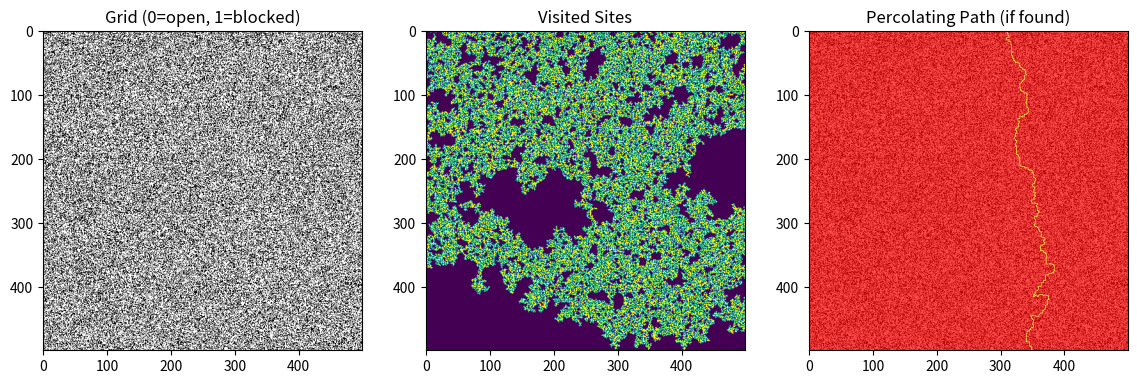

Write Python code to recreate this figure.
# # kladblok met gpt

# import numpy as np
# import matplotlib.pyplot as plt

# N = 100
# np.random.seed(13)
# p = 0.6  # adjust probability of open sites

# # 0 = open, 1 = blocked
# grid = np.where(np.random.random([N, N]) < p, 0, 1)

# visited = np.zeros((N, N))
# path2 = np.zeros((N, N))
# found_path = False  # global flag to stop recursion once path found


# def percolating(x, y, startx, starty, path):
#     global visited, path2, found_path

#     # Boundaries
#     if x < 0 or x >= N or y < 0 or y >= N:
#         return False
#     if grid[x, y] == 1 or visited[x, y] == 1:
#         return False

#     # mark as visited
#     visited[x, y] = 1
#     path[x, y] = 1

#     # Check percolation goal (horizontal or vertical)
#     if (x == N - 1 and startx == 0) or (x == 0 and startx == N - 1):
#         path2 += path
#         found_path = True
#         print("Horizontal percolation found!")
#         return True
#     if (y == N - 1 and starty == 0) or (y == 0 and starty == N - 1):
#         path2 += path
#         found_path = True
#         print("Vertical percolation found!")
#         return True

#     # Explore neighbors if not already found
#     if not found_path:
#         if (percolating(x + 1, y, startx, starty, path.copy()) or
#             percolating(x - 1, y, startx, starty, path.copy()) or
#             percolating(x, y + 1, startx, starty, path.copy()) or
#             percolating(x, y - 1, startx, starty, path.copy())):
#             return True

#     return False


# def finding_cluster():
#     global found_path, path2
#     path = np.zeros((N, N))

#     # Left to right
#     for x in range(N):
#         if found_path:
#             break
#         if grid[x, 0] == 0:
#             if percolating(x, 0, x, 0, path.copy()):
#                 print("Found left-right percolation")
#                 break

#     # Top to bottom (if not already found)
#     if not found_path:
#         for y in range(N):
#             if grid[0, y] == 0:
#                 if percolating(0, y, 0, y, path.copy()):
#                     print("Found top-bottom percolation")
#                     break


# finding_cluster()

# # Plotting results
# fig, ax = plt.subplots(1, 3, figsize=(14, 5))
# ax[0].imshow(grid, cmap="gray_r")
# ax[0].set_title("Grid (0=open, 1=blocked)")

# ax[1].imshow(visited, cmap="viridis")
# ax[1].set_title("Visited Sites")

# ax[2].imshow(grid, cmap="gray_r")
# ax[2].imshow(path2, cmap="autumn", alpha=0.7)
# ax[2].set_title("Percolating Path (if found)")

# plt.show()

import numpy as np
import matplotlib.pyplot as plt
from collections import deque

N = 500
np.random.seed(13)
p = 0.6 # around percolation threshold

# 0 = open, 1 = blocked
grid = np.where(np.random.random([N, N]) < p, 0, 1)

visited = np.zeros((N, N))
path2 = np.zeros((N, N))
found_path = False


def bfs_percolate(start_positions, direction="vertical"):
    """Iterative BFS to find percolating path."""
    global visited, path2, found_path
    queue = deque()
    parent = {}  # store parent for path reconstruction

    for pos in start_positions:
        x, y = pos
        if grid[x, y] == 0:
            queue.append((x, y))
            visited[x, y] = 1

    while queue:
        x, y = queue.popleft()

        # Check percolation condition
        if direction == "vertical" and x == N - 1:
            found_path = True
            reconstruct_path((x, y), parent)
            print("Vertical percolation found!")
            return True
        elif direction == "horizontal" and y == N - 1:
            found_path = True
            reconstruct_path((x, y), parent)
            print("Horizontal percolation found!")
            return True

        # Explore 4 neighbors
        for dx, dy in [(1, 0), (-1, 0), (0, 1), (0, -1)]:
            nx, ny = x + dx, y + dy
            if 0 <= nx < N and 0 <= ny < N and grid[nx, ny] == 0 and visited[nx, ny] == 0:
                visited[nx, ny] = 1
                parent[(nx, ny)] = (x, y)
                queue.append((nx, ny))

    return False


def reconstruct_path(end, parent):
    """Rebuild the path from end to start using parent dictionary."""
    global path2
    x, y = end
    while (x, y) in parent:
        path2[x, y] = 1
        x, y = parent[(x, y)]
    path2[x, y] = 1  # include start


def finding_cluster():
    global found_path
    # Try top-to-bottom percolation
    if bfs_percolate([(0, y) for y in range(N)], direction="vertical"):
        return
    # Try left-to-right percolation
    bfs_percolate([(x, 0) for x in range(N)], direction="horizontal")


finding_cluster()

# Visualization
fig, ax = plt.subplots(1, 3, figsize=(14, 5))
ax[0].imshow(grid, cmap="gray_r")
ax[0].set_title("Grid (0=open, 1=blocked)")

ax[1].imshow(visited, cmap="viridis")
ax[1].set_title("Visited Sites")

ax[2].imshow(grid, cmap="gray_r")
ax[2].imshow(path2, cmap="autumn", alpha=0.7)
ax[2].set_title("Percolating Path (if found)")

plt.show()
